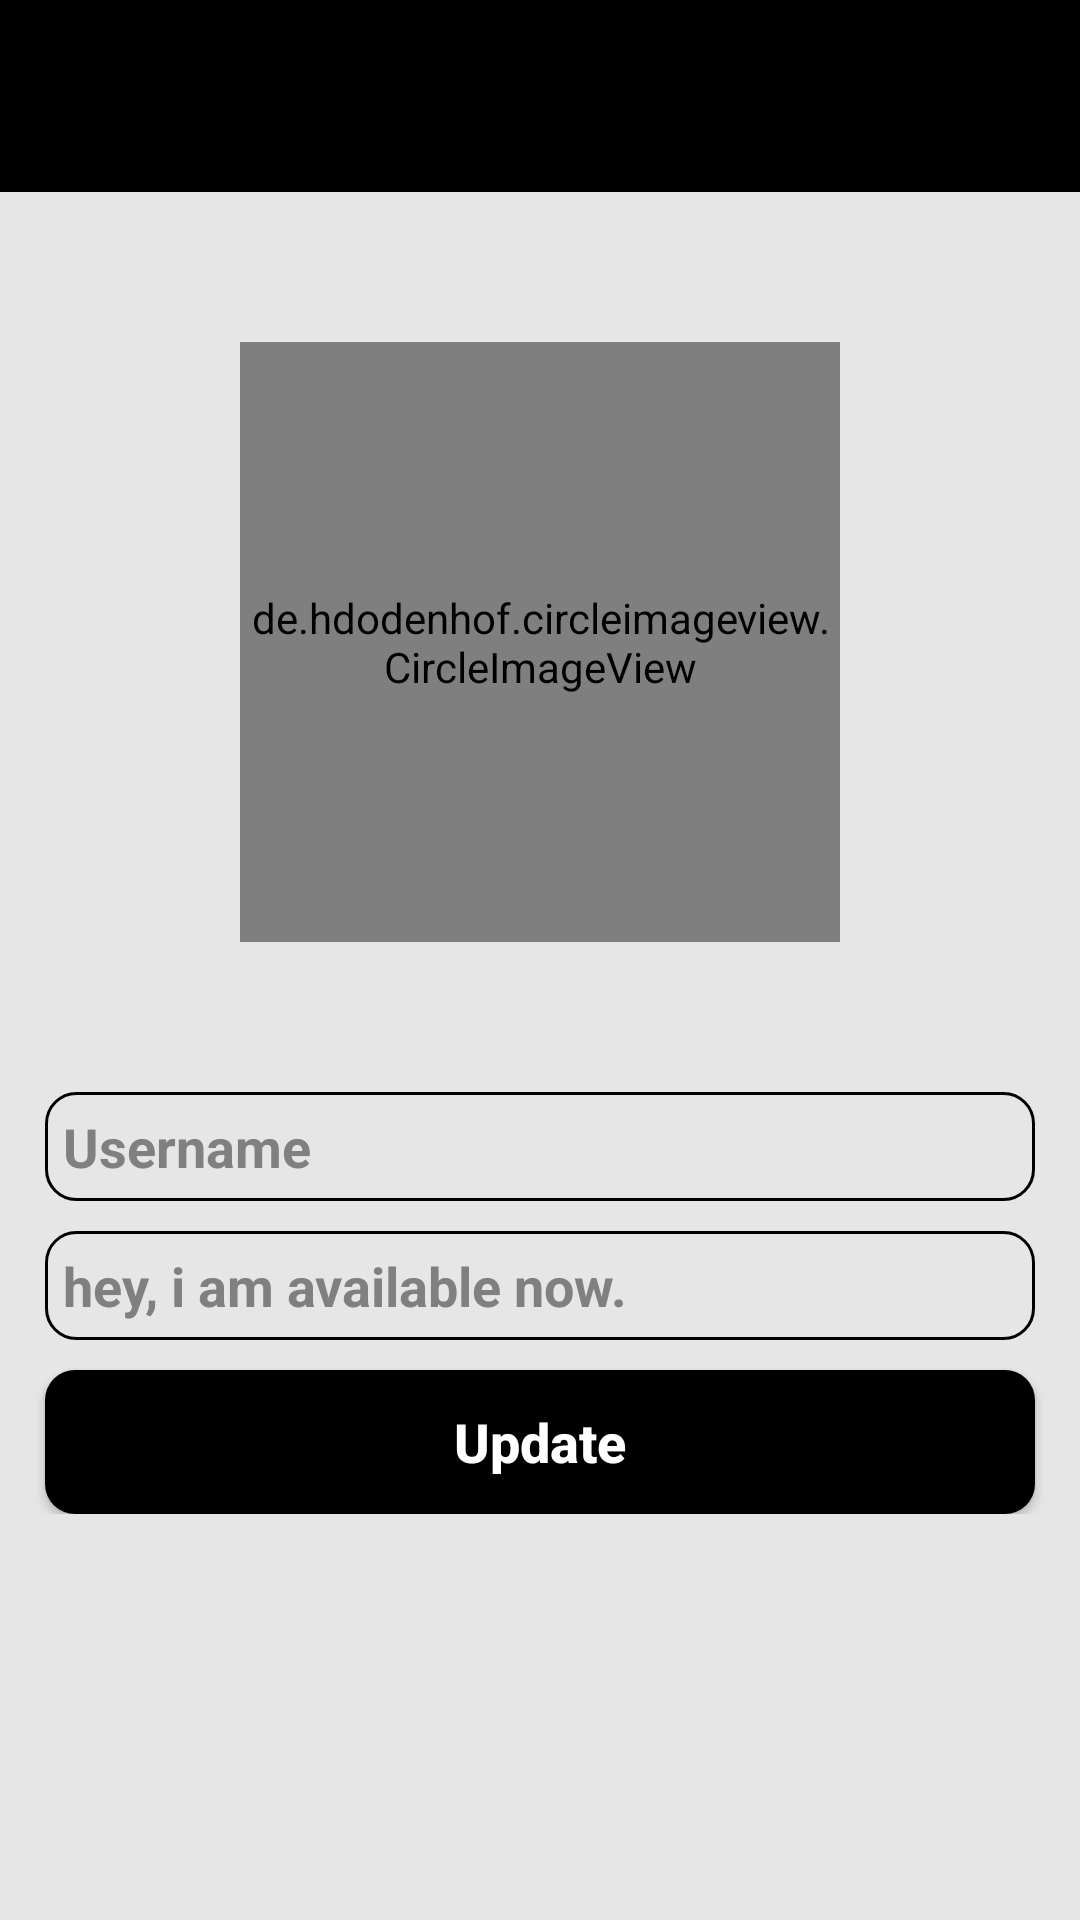

Android layout source for this screen:
<!-- AndroidManifest.xml: application theme Theme.RizzChat -->
<!-- res/layout/activity_settings.xml -->
<?xml version="1.0" encoding="utf-8"?>
<RelativeLayout xmlns:android="http://schemas.android.com/apk/res/android"
    xmlns:app="http://schemas.android.com/apk/res-auto"
    xmlns:tools="http://schemas.android.com/tools"
    android:layout_width="match_parent"
    android:layout_height="match_parent"
    android:background="@color/colorAccent"
    tools:context=".SettingsActivity">

    <com.google.android.material.appbar.MaterialToolbar
        android:id="@+id/settings_toolbar"
        android:layout_width="match_parent"
        android:layout_height="?attr/actionBarSize"
        android:background="?attr/colorPrimary"
        app:titleTextColor="@android:color/white" />

    <ScrollView
        android:layout_width="match_parent"
        android:layout_height="match_parent"
        android:layout_below="@+id/settings_toolbar">

        <RelativeLayout
            android:layout_width="match_parent"
            android:layout_height="wrap_content">


            <de.hdodenhof.circleimageview.CircleImageView
                android:id="@+id/set_profile_image"
                android:layout_width="200dp"
                android:layout_height="200dp"
                android:layout_alignParentTop="true"
                android:layout_centerHorizontal="true"
                android:layout_marginTop="50dp"
                android:src="@drawable/profile_image"
                app:civ_border_width="3dp"
                app:civ_border_color="#000000"/>

            <EditText
                android:id="@+id/set_user_name"
                android:layout_width="match_parent"
                android:layout_height="wrap_content"
                android:layout_below="@id/set_profile_image"
                android:inputType="textMultiLine"
                android:hint="Username"
                android:textColorHint="#808080"
                android:textAlignment="textStart"
                android:drawableStart="@drawable/edit_profile"
                android:textColor="#000000"
                android:textStyle="bold"
                android:background="@drawable/inputs"
                android:layout_marginStart="15dp"
                android:layout_marginEnd="15dp"
                android:padding="6dp"
                android:layout_marginTop="50dp"/>

            <EditText
                android:id="@+id/set_profile_status"
                android:layout_width="match_parent"
                android:layout_height="wrap_content"
                android:layout_below="@id/set_user_name"
                android:inputType="textMultiLine"
                android:hint="hey, i am available now."
                android:textColorHint="#808080"
                android:textAlignment="textStart"
                android:drawableStart="@drawable/edit_status"
                android:textColor="#000000"
                android:textStyle="bold"
                android:background="@drawable/inputs"
                android:layout_marginStart="15dp"
                android:layout_marginEnd="15dp"
                android:padding="6dp"
                android:layout_marginTop="10dp"/>

            <Button
                android:id="@+id/update_settings_button"
                android:layout_width="match_parent"
                android:layout_height="wrap_content"
                android:layout_below="@id/set_profile_status"
                android:inputType="textMultiLine"
                android:text="Update"
                android:textAlignment="center"
                android:textColor="@android:color/background_light"
                android:textStyle="bold"
                android:background="@drawable/buttons"
                android:layout_marginStart="15dp"
                android:layout_marginEnd="15dp"
                android:padding="6dp"
                android:layout_marginTop="10dp"
                android:textAllCaps="false"
                android:textSize="18sp"/>

        </RelativeLayout>
    </ScrollView>


</RelativeLayout>
<!-- resources referenced by this layout -->
<resources>
  <color name="colorAccent">#E6E6E6</color>
  <!-- drawable buttons (drawable) -->
  <?xml version="1.0" encoding="utf-8"?>
  <shape xmlns:android="http://schemas.android.com/apk/res/android">
      <solid android:color="#000000" /> 
      <corners android:radius="10dp" /> 
  </shape>
  <!-- drawable inputs (drawable) -->
  <?xml version="1.0" encoding="utf-8"?>
  <shape xmlns:android="http://schemas.android.com/apk/res/android"
      android:shape="rectangle">
      <solid android:color="@android:color/transparent" /> 
      <stroke
          android:color="#000000"
          android:width="1dp">
      </stroke>
      <corners android:radius="10dp" /> 
  </shape>
  <style name="Theme.RizzChat" parent="Base.Theme.RizzChat" />
  <style name="Base.Theme.RizzChat" parent="Theme.Material3.DayNight.NoActionBar">
          
          
          <item name="colorPrimary">@color/black</item>
          <item name="colorPrimaryVariant">@color/black</item>
          <item name="colorOnPrimary">@color/white</item>
          
          <item name="colorSecondary">@color/black</item>
          <item name="colorSecondaryVariant">@color/teal_700</item>
          <item name="colorOnSecondary">@color/black</item>
          
  
  
  
  
          
      </style>
  <color name="black">#FF000000</color>
  <color name="white">#FFFFFFFF</color>
  <color name="teal_700">#FF018786</color>
</resources>
